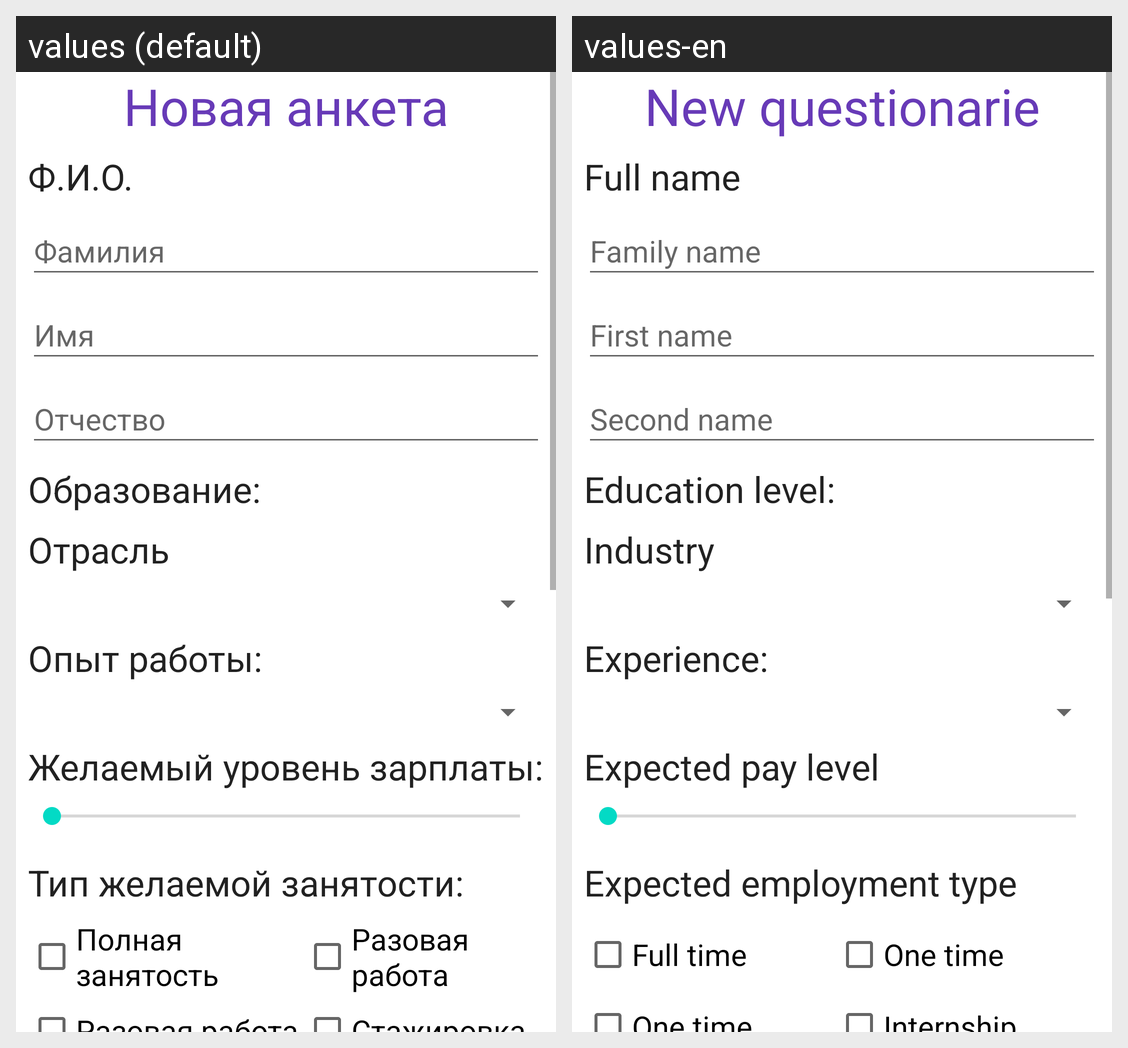

The Android screen above is rendered under two locales of the same app. Produce the string resources it draws, with the default and per-locale values.
Android screen res/layout/activity_new_form.xml rendered under 2 locales, left to right: values (default), values-en. Device: Nexus 5 (rendered at 1080×1920; each locale shown at half size, 540×960, under a caption strip naming it); theme AppTheme.
Strings drawn on this screen, with the default value and each locale's value (text and hints the layout hard-codes, and strings that could not be matched under every locale, appear in the picture but are not listed):

newQuestionariee
  values: Новая анкета
  values-en: New questionarie

fio
  values: Ф.И.О.
  values-en: Full name

family_name
  values: Фамилия
  values-en: Family name

first_name
  values: Имя
  values-en: First name

second_name
  values: Отчество
  values-en: Second name

education
  values: Образование:
  values-en: Education level:

industry
  values: Отрасль
  values-en: Industry

experience
  values: Опыт работы:
  values-en: Experience:

expectedPayLevel
  values: Желаемый уровень зарплаты:
  values-en: Expected pay level

typeEmployment
  values: Тип желаемой занятости:
  values-en: Expected employment type

fullTime
  values: Полная занятость
  values-en: Full time

oneTime
  values: Разовая работа
  values-en: One time

internship
  values: Стажировка
  values-en: Internship
